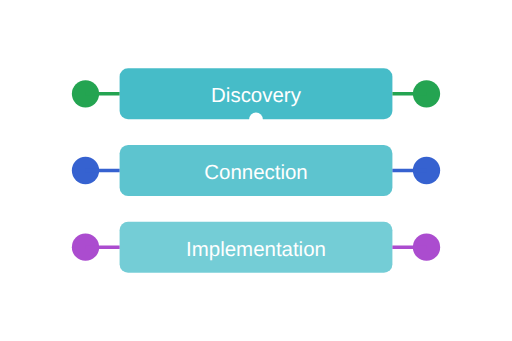
t = 0.00 s
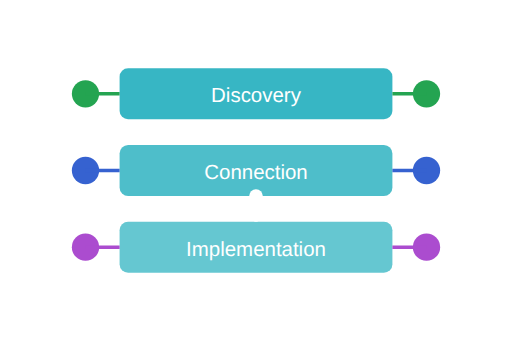
t = 0.50 s
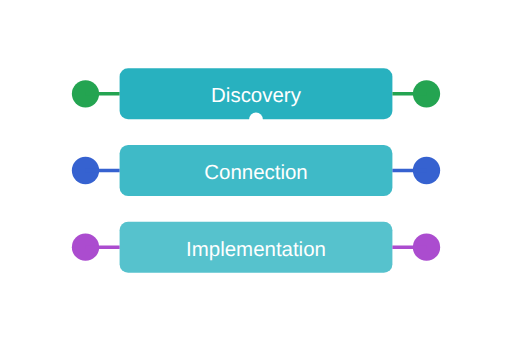
t = 1.00 s
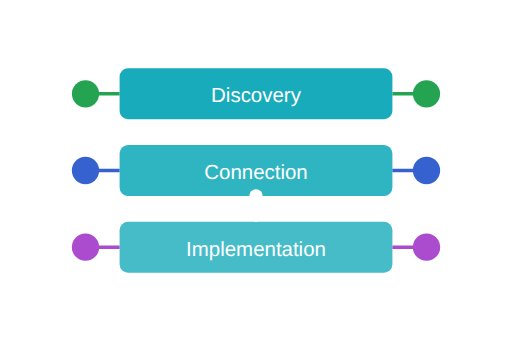
t = 1.50 s
t = 2.00 s: frame unchanged from t = 1.00 s, image omitted
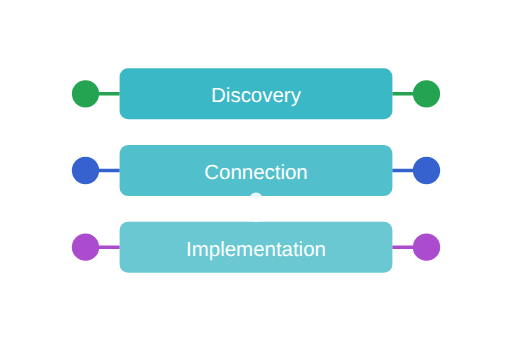
t = 2.63 s

The animated SVG that drew these frames (rendered in a browser with its animation timeline set to each time). Animation: 9 SMIL elements (animate=9); one cycle of 3.00 s, repeats indefinitely.

<svg width="300" height="200" viewBox="0 0 300 200" fill="none" xmlns="http://www.w3.org/2000/svg">
  <g opacity="0.9">
    <!-- Platform Layers -->
    <rect x="70" y="40" width="160" height="30" rx="5" fill="#00A3B4" opacity="0.8">
      <animate attributeName="opacity" values="0.8;1;0.8" dur="3s" repeatCount="indefinite" />
    </rect>
    <rect x="70" y="85" width="160" height="30" rx="5" fill="#00A3B4" opacity="0.7">
      <animate attributeName="opacity" values="0.7;0.9;0.7" dur="3s" repeatCount="indefinite" />
    </rect>
    <rect x="70" y="130" width="160" height="30" rx="5" fill="#00A3B4" opacity="0.6">
      <animate attributeName="opacity" values="0.6;0.8;0.6" dur="3s" repeatCount="indefinite" />
    </rect>
    
    <!-- Layer Labels -->
    <text x="150" y="60" text-anchor="middle" fill="white" font-family="Arial" font-size="12">Discovery</text>
    <text x="150" y="105" text-anchor="middle" fill="white" font-family="Arial" font-size="12">Connection</text>
    <text x="150" y="150" text-anchor="middle" fill="white" font-family="Arial" font-size="12">Implementation</text>
    
    <!-- Connecting Lines -->
    <line x1="150" y1="70" x2="150" y2="85" stroke="white" stroke-width="2" stroke-dasharray="4 4">
      <animate attributeName="stroke-dashoffset" from="0" to="16" dur="2s" repeatCount="indefinite" />
    </line>
    <line x1="150" y1="115" x2="150" y2="130" stroke="white" stroke-width="2" stroke-dasharray="4 4">
      <animate attributeName="stroke-dashoffset" from="0" to="16" dur="2s" repeatCount="indefinite" />
    </line>
    
    <!-- Data Flow Animation -->
    <circle cx="150" cy="77" r="4" fill="white">
      <animate attributeName="cy" values="70;85" dur="1s" repeatCount="indefinite" />
      <animate attributeName="opacity" values="1;0" dur="1s" repeatCount="indefinite" />
    </circle>
    <circle cx="150" cy="122" r="4" fill="white">
      <animate attributeName="cy" values="115;130" dur="1s" begin="0.5s" repeatCount="indefinite" />
      <animate attributeName="opacity" values="1;0" dur="1s" begin="0.5s" repeatCount="indefinite" />
    </circle>
    
    <!-- Side Connectors -->
    <circle cx="50" cy="55" r="8" fill="#0D9B3F" />
    <circle cx="50" cy="100" r="8" fill="#2152CC" />
    <circle cx="50" cy="145" r="8" fill="#A239CA" />
    <line x1="50" y1="55" x2="70" y2="55" stroke="#0D9B3F" stroke-width="2" />
    <line x1="50" y1="100" x2="70" y2="100" stroke="#2152CC" stroke-width="2" />
    <line x1="50" y1="145" x2="70" y2="145" stroke="#A239CA" stroke-width="2" />
    
    <circle cx="250" cy="55" r="8" fill="#0D9B3F" />
    <circle cx="250" cy="100" r="8" fill="#2152CC" />
    <circle cx="250" cy="145" r="8" fill="#A239CA" />
    <line x1="230" y1="55" x2="250" y2="55" stroke="#0D9B3F" stroke-width="2" />
    <line x1="230" y1="100" x2="250" y2="100" stroke="#2152CC" stroke-width="2" />
    <line x1="230" y1="145" x2="250" y2="145" stroke="#A239CA" stroke-width="2" />
  </g>
</svg>